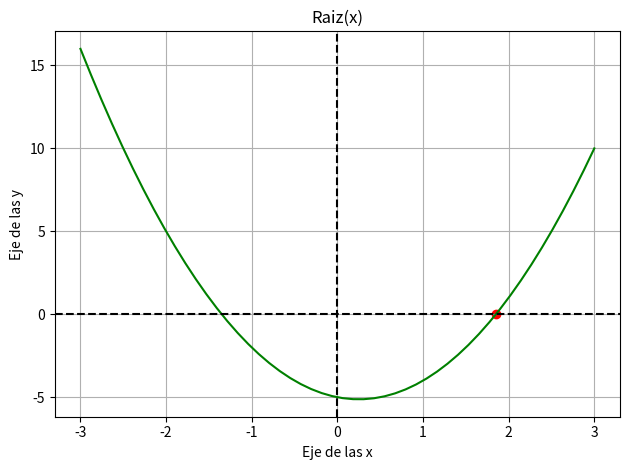

Source code (Python):
import numpy as np
import matplotlib.pyplot as plt
import math as m

#variables 
x0 = None
#Funciones
def funciong2(x):
    transf2 = 2*x**2 - 5
    return transf2

def funcionN(valor):
    funcion = 2*valor**2 - valor - 5
    return funcion 

def funciong1(x):
    resultado = np.sqrt((x+5)/2)
    return resultado

def error(valor1,valor2):
    resultado = abs((valor1-valor2)/valor1)
    return resultado

#Entradas
for i in range(-10, 11):
    transf2 = funciong2(i)
    if x0 is None or abs(transf2) < abs(x0):
        x0 = transf2
print("El namero mas cercano a cero es:", x0)

#Procedimiento
#Entradas
contador = 0
xi = x0
umbral = 1000  # Umbral de divergencia
while contador < 10:
    gx = round(funciong2(xi),2)
    fx = round(funcionN(xi),5)
    print("i =", contador+1 ,"/  xi="," ",xi,"/  gx=", gx , "/  fx=",fx)
    if abs(gx) > umbral:
        print("El resultado de gx se aleja de cero. La solucian ha divergido 2*x**2 - 5 no es la solucion.")
        break
    xi = gx 
    contador += 1
#Salidas
contador1 = 0
xi1 = x0
raiz = 0
puntos = []
while True:
    gx1 = round(funciong1(xi1), 5)
    fx1 = round(funcionN(xi1), 5)
    valorError = error(gx1, xi1)
    print("i =", contador1 + 1, "/  xi=", xi1, "/  gx=", gx1, "/  fx=", fx1)
    xi1 = gx1
    contador1 += 1
    raiz = gx1
    puntos.append(raiz)

    if valorError <= 0.001:
        print("El resultado de fx se acerca a cero. converge,2*x**2 -x - 5 se acerca a la raiz.")
        break

print("el valor del error es de.",valorError)

#Graficas 
x = np.linspace(-3, 3, 50)
y1 = funcionN(x)
y2 = funciong1(x)

# Grafica de funcionN(x)

plt.plot(x, y1, 'g')
plt.axhline(y=0,color='black',linestyle='--')
plt.axvline(x=0,color='black',linestyle='--')
plt.scatter(raiz,0,color='red')
plt.title('Raiz(x)')
plt.grid(True)
plt.xlabel('Eje de las x')
plt.ylabel('Eje de las y')



plt.tight_layout()  # Ajusta los subplots para evitar superposiciones
plt.show()